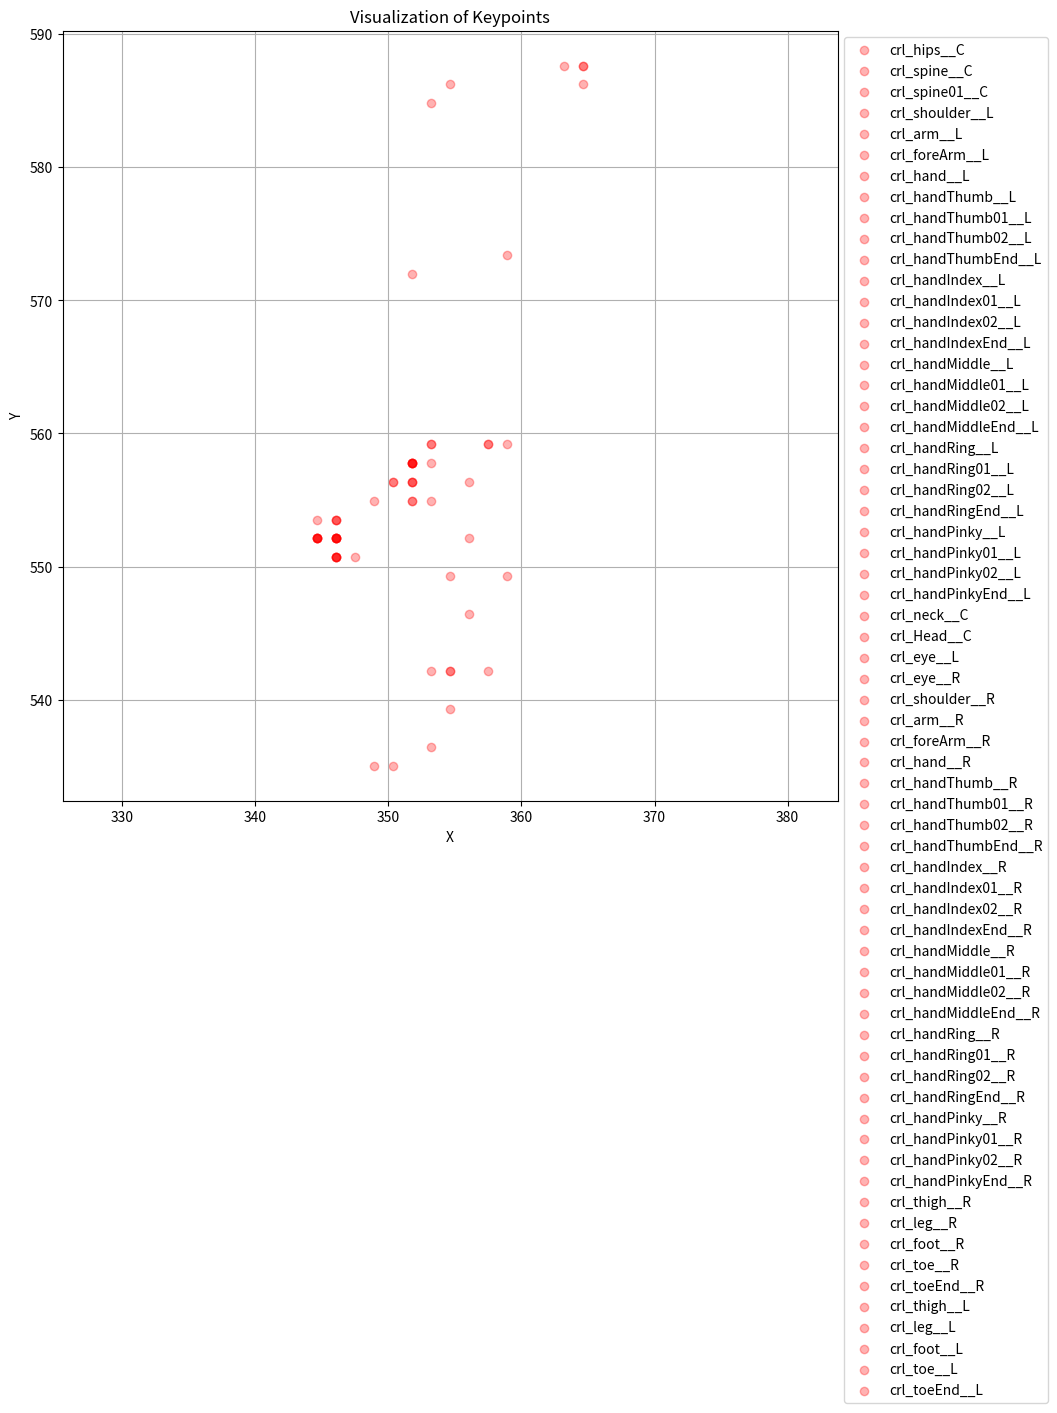

Write the Python code that produced this figure.
import matplotlib.pyplot as plt
import numpy as np

# Example keypoints array: [(x1, y1, v1), (x2, y2, v2), ..., (x65, y65, v65)]
# For the sake of this example, let's create random keypoints with visibility
arr = [356.0690002441406, 556.370361328125, 0.045115433633327484, 356.0690002441406, 552.1074829101562, 0.08878728002309799, 356.0690002441406, 546.4237060546875, 0.09477238357067108, 354.63946533203125, 542.160888671875, 0.09389884769916534, 353.20989990234375, 542.160888671875, 0.040386468172073364, 354.63946533203125, 549.2655639648438, 0.021278904750943184, 353.20989990234375, 554.9494018554688, 0.022525954991579056, 351.78033447265625, 554.9494018554688, 0.02107245847582817, 351.78033447265625, 554.9494018554688, 0.02058844268321991, 351.78033447265625, 556.370361328125, 0.018735740333795547, 348.9212341308594, 554.9494018554688, 0.011306528933346272, 351.78033447265625, 556.370361328125, 0.027119020000100136, 344.632568359375, 552.1074829101562, 0.01600824110209942, 344.632568359375, 553.5284423828125, 0.013773727230727673, 350.3507995605469, 556.370361328125, 0.013666898012161255, 351.78033447265625, 556.370361328125, 0.022679686546325684, 351.78033447265625, 557.7913208007812, 0.015146532095968723, 351.78033447265625, 557.7913208007812, 0.016087345778942108, 346.0621337890625, 553.5284423828125, 0.010633937083184719, 350.3507995605469, 556.370361328125, 0.018416855484247208, 351.78033447265625, 557.7913208007812, 0.013842817395925522, 351.78033447265625, 557.7913208007812, 0.013497832231223583, 353.20989990234375, 559.2122802734375, 0.01151919737458229, 353.20989990234375, 557.7913208007812, 0.023887760937213898, 351.78033447265625, 557.7913208007812, 0.012555534951388836, 351.78033447265625, 557.7913208007812, 0.0118560791015625, 353.20989990234375, 559.2122802734375, 0.015640975907444954, 354.63946533203125, 539.3189086914062, 0.10347893089056015, 353.20989990234375, 536.47705078125, 0.0982416421175003, 348.9212341308594, 535.0560913085938, 0.08543474227190018, 350.3507995605469, 535.0560913085938, 0.06799890846014023, 354.63946533203125, 542.160888671875, 0.07278064638376236, 357.4985656738281, 542.160888671875, 0.03620372340083122, 358.9281311035156, 549.2655639648438, 0.0389067642390728, 347.4916687011719, 550.6865844726562, 0.01863442361354828, 346.0621337890625, 550.6865844726562, 0.0212776530534029, 346.0621337890625, 550.6865844726562, 0.021528400480747223, 346.0621337890625, 550.6865844726562, 0.025992274284362793, 346.0621337890625, 552.1074829101562, 0.014111067168414593, 344.632568359375, 552.1074829101562, 0.014189479872584343, 346.0621337890625, 550.6865844726562, 0.024048786610364914, 344.632568359375, 552.1074829101562, 0.016906628385186195, 346.0621337890625, 552.1074829101562, 0.01956857740879059, 344.632568359375, 552.1074829101562, 0.014722784049808979, 344.632568359375, 552.1074829101562, 0.017481284216046333, 346.0621337890625, 550.6865844726562, 0.017393721267580986, 344.632568359375, 552.1074829101562, 0.012538759037852287, 346.0621337890625, 552.1074829101562, 0.01690099947154522, 346.0621337890625, 552.1074829101562, 0.014128388836979866, 346.0621337890625, 552.1074829101562, 0.011577295139431953, 346.0621337890625, 552.1074829101562, 0.018598098307847977, 357.4985656738281, 559.2122802734375, 0.013651209883391857, 346.0621337890625, 553.5284423828125, 0.014747340232133865, 346.0621337890625, 552.1074829101562, 0.011147595942020416, 346.0621337890625, 553.5284423828125, 0.013643811456859112, 358.9281311035156, 559.2122802734375, 0.03311960771679878, 351.78033447265625, 572.0008544921875, 0.034948717802762985, 353.20989990234375, 584.7894287109375, 0.011286811903119087, 364.6463317871094, 586.2103271484375, 0.0176712479442358, 363.216796875, 587.6312866210938, 0.015888996422290802, 357.4985656738281, 559.2122802734375, 0.03464394807815552, 358.9281311035156, 573.4217529296875, 0.04121232405304909, 354.63946533203125, 586.2103271484375, 0.018394360318779945, 364.6463317871094, 587.6312866210938, 0.01733635738492012, 364.6463317871094, 587.6312866210938, 0.015325811691582203]
n = 3
keypoints = []
for i in range(0, (len(arr) - n + 1), n):
    keypoints.append(arr[i:i+n])
# Keypoint names (assuming the order is the same as in your keypoints array)

keypoint_names = ["crl_hips__C",
    "crl_spine__C",
    "crl_spine01__C",
    "crl_shoulder__L",
    "crl_arm__L",
    "crl_foreArm__L",
    "crl_hand__L",
    "crl_handThumb__L",
    "crl_handThumb01__L",
    "crl_handThumb02__L",
    "crl_handThumbEnd__L",
    "crl_handIndex__L",
    "crl_handIndex01__L",
    "crl_handIndex02__L",
    "crl_handIndexEnd__L",
    "crl_handMiddle__L",
    "crl_handMiddle01__L",
    "crl_handMiddle02__L",
    "crl_handMiddleEnd__L",
    "crl_handRing__L",
    "crl_handRing01__L",
    "crl_handRing02__L",
    "crl_handRingEnd__L",
    "crl_handPinky__L",
    "crl_handPinky01__L",
    "crl_handPinky02__L",
    "crl_handPinkyEnd__L",
    "crl_neck__C",
    "crl_Head__C",
    "crl_eye__L",
    "crl_eye__R",
    "crl_shoulder__R",
    "crl_arm__R",
    "crl_foreArm__R",
    "crl_hand__R",
    "crl_handThumb__R",
    "crl_handThumb01__R",
    "crl_handThumb02__R",
    "crl_handThumbEnd__R",
    "crl_handIndex__R",
    "crl_handIndex01__R",
    "crl_handIndex02__R",
    "crl_handIndexEnd__R",
    "crl_handMiddle__R",
    "crl_handMiddle01__R",
    "crl_handMiddle02__R",
    "crl_handMiddleEnd__R",
    "crl_handRing__R",
    "crl_handRing01__R",
    "crl_handRing02__R",
    "crl_handRingEnd__R",
    "crl_handPinky__R",
    "crl_handPinky01__R",
    "crl_handPinky02__R",
    "crl_handPinkyEnd__R",
    "crl_thigh__R",
    "crl_leg__R",
    "crl_foot__R",
    "crl_toe__R",
    "crl_toeEnd__R",
    "crl_thigh__L",
    "crl_leg__L",
    "crl_foot__L",
    "crl_toe__L",
    "crl_toeEnd__L"]

# Create a new figure
plt.figure(figsize=(10, 10))

# Plot keypoints
for i, (x, y, v) in enumerate(keypoints):
    if v == 1:  # visible keypoints
        plt.scatter(x, y, label=keypoint_names[i], color='blue')
    else:  # invisible keypoints
        plt.scatter(x, y, label=keypoint_names[i], color='red', alpha=0.3)

# Annotate visible keypoints with their names
for i, (x, y, v) in enumerate(keypoints):
    if v == 1:  # only annotate visible keypoints
        plt.annotate(keypoint_names[i], (x, y), textcoords="offset points", xytext=(0,10), ha='center')

# Set plot title and labels
plt.title('Visualization of Keypoints')
plt.xlabel('X')
plt.ylabel('Y')
plt.legend(loc='upper left', bbox_to_anchor=(1, 1))
plt.grid(True)
plt.axis('equal')

# Show plot
plt.show()
